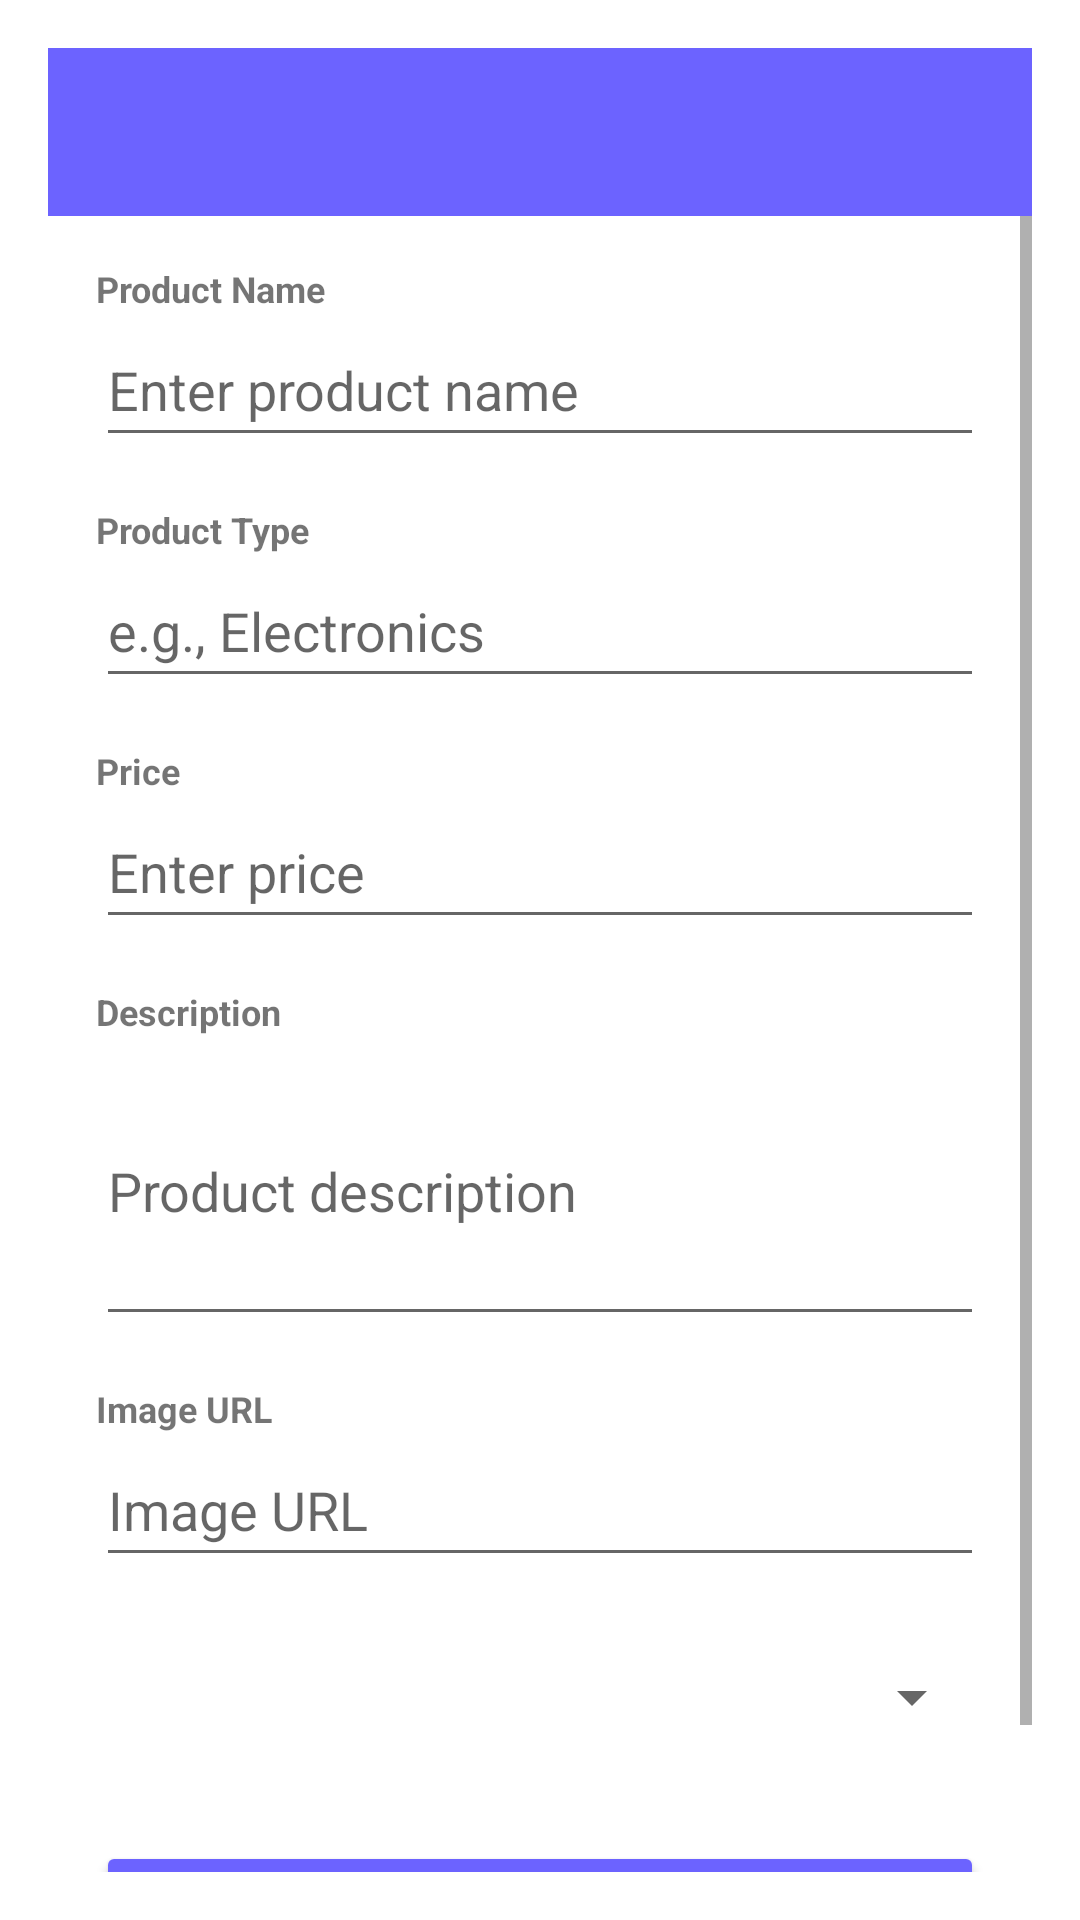

Layout XML and referenced resources for this Android screen:
<!-- AndroidManifest.xml: application theme Theme.SMD_A2 -->
<!-- res/layout/activity_add_product.xml -->
<?xml version="1.0" encoding="utf-8"?>
<LinearLayout xmlns:android="http://schemas.android.com/apk/res/android"
    android:layout_width="match_parent"
    android:layout_height="match_parent"
    android:orientation="vertical"
    android:padding="16dp">

    <androidx.appcompat.widget.Toolbar
        android:id="@+id/toolbar"
        android:layout_width="match_parent"
        android:layout_height="?attr/actionBarSize"
        android:background="@color/primary" />

    <ScrollView
        android:layout_width="match_parent"
        android:layout_height="0dp"
        android:layout_weight="1">

        <LinearLayout
            android:layout_width="match_parent"
            android:layout_height="wrap_content"
            android:orientation="vertical"
            android:padding="16dp">

            <TextView
                android:layout_width="match_parent"
                android:layout_height="wrap_content"
                android:text="Product Name"
                android:textStyle="bold"
                android:textSize="12sp" />

            <EditText
                android:id="@+id/et_product_name"
                android:layout_width="match_parent"
                android:layout_height="48dp"
                android:hint="Enter product name"
                android:inputType="text"
                android:layout_marginBottom="16dp" />

            <TextView
                android:layout_width="match_parent"
                android:layout_height="wrap_content"
                android:text="Product Type"
                android:textStyle="bold"
                android:textSize="12sp" />

            <EditText
                android:id="@+id/et_product_type"
                android:layout_width="match_parent"
                android:layout_height="48dp"
                android:hint="e.g., Electronics"
                android:inputType="text"
                android:layout_marginBottom="16dp" />

            <TextView
                android:layout_width="match_parent"
                android:layout_height="wrap_content"
                android:text="Price"
                android:textStyle="bold"
                android:textSize="12sp" />

            <EditText
                android:id="@+id/et_product_price"
                android:layout_width="match_parent"
                android:layout_height="48dp"
                android:hint="Enter price"
                android:inputType="numberDecimal"
                android:layout_marginBottom="16dp" />

            <TextView
                android:layout_width="match_parent"
                android:layout_height="wrap_content"
                android:text="Description"
                android:textStyle="bold"
                android:textSize="12sp" />

            <EditText
                android:id="@+id/et_product_description"
                android:layout_width="match_parent"
                android:layout_height="100dp"
                android:hint="Product description"
                android:inputType="textMultiLine"
                android:layout_marginBottom="16dp" />

            <TextView
                android:layout_width="match_parent"
                android:layout_height="wrap_content"
                android:text="Image URL"
                android:textStyle="bold"
                android:textSize="12sp" />

            <EditText
                android:id="@+id/et_image_url"
                android:layout_width="match_parent"
                android:layout_height="48dp"
                android:hint="Image URL"
                android:inputType="text"
                android:layout_marginBottom="16dp" />

            <Spinner
                android:id="@+id/sp_image"
                android:layout_width="match_parent"
                android:layout_height="48dp"
                android:layout_marginBottom="24dp" />

            <ProgressBar
                android:id="@+id/progressBar"
                android:layout_width="match_parent"
                android:layout_height="wrap_content"
                android:visibility="gone" />

            <Button
                android:id="@+id/btn_add_product"
                android:layout_width="match_parent"
                android:layout_height="48dp"
                android:text="Add Product"
                android:backgroundTint="@color/primary" />
        </LinearLayout>
    </ScrollView>
</LinearLayout>
<!-- resources referenced by this layout -->
<resources>
  <color name="primary">#6C63FF</color>
  <style name="Theme.SMD_A2" parent="Theme.MaterialComponents.DayNight.NoActionBar">
          <item name="colorPrimary">@color/primary</item>
          <item name="colorPrimaryDark">@color/primary_dark</item>
          <item name="colorAccent">@color/accent</item>
      </style>
  <color name="primary_dark">#4B44CC</color>
  <color name="accent">#FF6584</color>
</resources>
